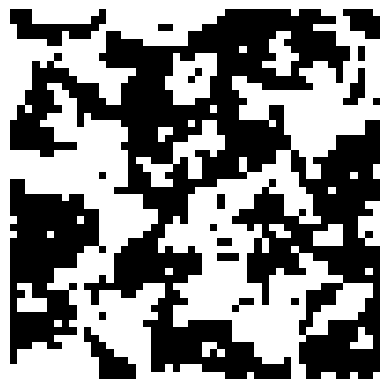

The script that saved this image:
import numpy as np
import matplotlib.pyplot as plt

def init_lattice(N):
    """Initialize a random N x N lattice with spins +1 or -1."""
    return np.random.choice([-1, 1], size=(N, N))

def metropolis_step(lattice, J, T):
    """Perform one Metropolis-Hastings step on the lattice."""
    N = lattice.shape[0]
    # Randomly select a site
    i, j = np.random.randint(0, N, size=2)
    s = lattice[i, j]

    # Calculate sum of neighboring spins with periodic boundary conditions
    neighbors = (
        lattice[(i+1) % N, j] +
        lattice[(i-1) % N, j] +
        lattice[i, (j+1) % N] +
        lattice[i, (j-1) % N]
    )

    delta_E = 2 * J * s * neighbors

    # Acceptance condition
    if delta_E < 0 or np.random.rand() < np.exp(-delta_E / T):
        lattice[i, j] *= -1  # Flip the spin

    return lattice

def run_ising_model(N=50, J=1.0, T=2.0, steps=1000):
    """Run the Metropolis-Hastings algorithm for the Ising model."""
    lattice = init_lattice(N)
    for _ in range(steps):
        metropolis_step(lattice, J, T)
    return lattice

def plot_lattice(lattice):
    """Display the lattice configuration using matplotlib."""
    plt.imshow(lattice, cmap='gray', interpolation='nearest')
    plt.axis('off')
    plt.show()

# some utilities
def critical_temperature(J):
    """Compute the critical temperature for the 2D Ising model."""
    return (2 * J) / np.log(1 + np.sqrt(2))

# Example usage
if __name__ == '__main__':
    # Parameters
    N = 50  # Lattice size
    J = 1.0  # Interaction strength (ferromagnetic if positive)
    T = 2.0  # Temperature
    steps = 10000  # Number of Metropolis steps

    # Run simulation
    lattice = run_ising_model(N=N, J=J, T=T, steps=steps)

    # Plot the final configuration
    plot_lattice(lattice)
